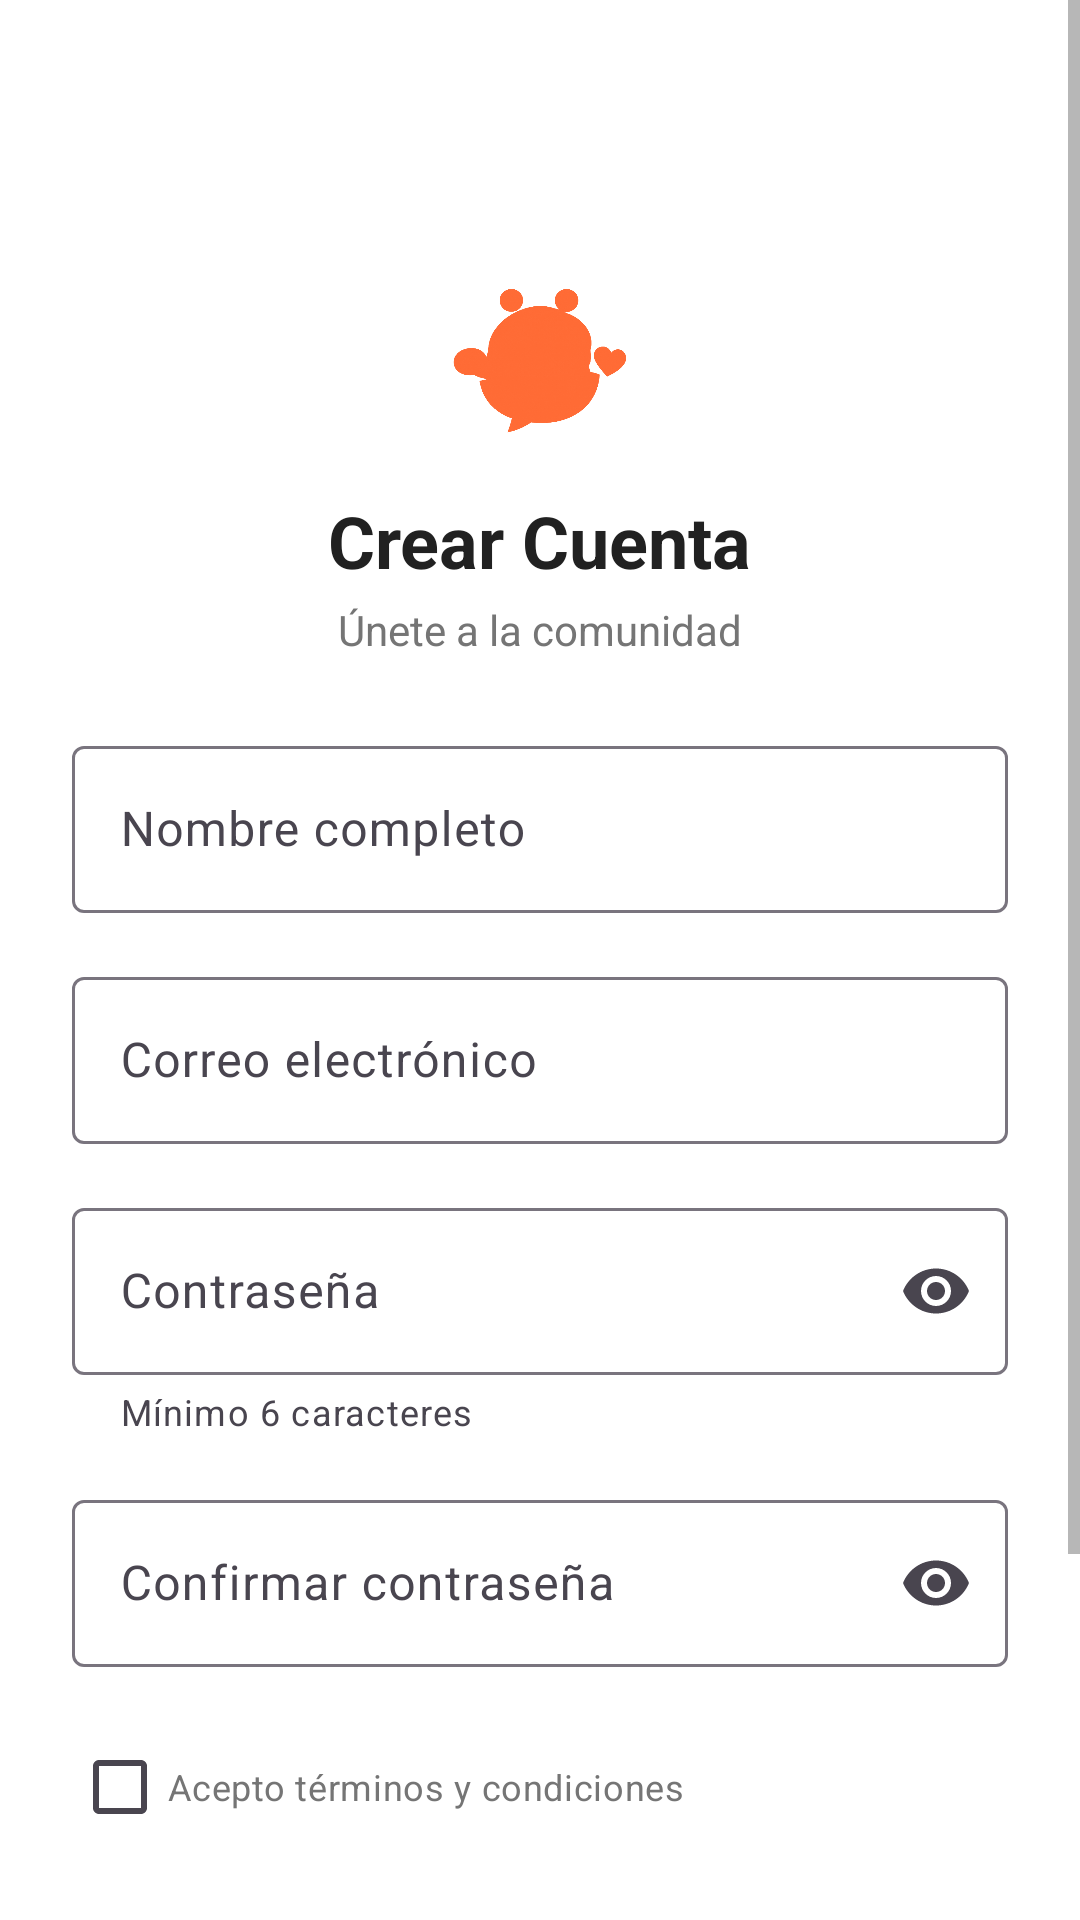

This screen was rendered from an Android layout file. Write that file and the resources it references.
<!-- AndroidManifest.xml: application theme Theme.RecetApp -->
<!-- res/layout/fragment_register.xml -->
<?xml version="1.0" encoding="utf-8"?>
<ScrollView
    xmlns:android="http://schemas.android.com/apk/res/android"
    xmlns:app="http://schemas.android.com/apk/res-auto"
    android:layout_width="match_parent"
    android:layout_height="match_parent"
    android:fillViewport="true"
    android:background="@color/background_app">

    <androidx.constraintlayout.widget.ConstraintLayout
        android:layout_width="match_parent"
        android:layout_height="wrap_content"
        android:padding="24dp">

        <ImageButton
            android:id="@+id/btn_back"
            android:layout_width="48dp"
            android:layout_height="48dp"
            android:background="?attr/selectableItemBackgroundBorderless"
            android:contentDescription="@string/volver"
            app:layout_constraintStart_toStartOf="parent"
            app:layout_constraintTop_toTopOf="parent"
            app:tint="@color/text_primary" />

        <ImageView
            android:id="@+id/iv_logo"
            android:layout_width="64dp"
            android:layout_height="64dp"
            android:layout_marginTop="16dp"
            android:contentDescription="@string/app_logo"
            app:layout_constraintEnd_toEndOf="parent"
            app:layout_constraintStart_toStartOf="parent"
            app:layout_constraintTop_toBottomOf="@id/btn_back"
            app:tint="@color/orange_primary"
            android:src="@drawable/ic_logo_app"/>

        <TextView
            android:id="@+id/tv_crear_cuenta"
            android:layout_width="wrap_content"
            android:layout_height="wrap_content"
            android:layout_marginTop="12dp"
            android:text="@string/crear_cuenta"
            android:textColor="@color/text_primary"
            android:textSize="24sp"
            android:textStyle="bold"
            app:layout_constraintEnd_toEndOf="parent"
            app:layout_constraintStart_toStartOf="parent"
            app:layout_constraintTop_toBottomOf="@id/iv_logo" />

        <TextView
            android:id="@+id/tv_subtitulo"
            android:layout_width="wrap_content"
            android:layout_height="wrap_content"
            android:layout_marginTop="4dp"
            android:text="@string/unete_comunidad"
            android:textColor="@color/text_secondary"
            android:textSize="14sp"
            app:layout_constraintEnd_toEndOf="parent"
            app:layout_constraintStart_toStartOf="parent"
            app:layout_constraintTop_toBottomOf="@id/tv_crear_cuenta" />

        <com.google.android.material.textfield.TextInputLayout
            android:id="@+id/til_nombre"
            style="@style/Widget.Material3.TextInputLayout.OutlinedBox"
            android:layout_width="0dp"
            android:layout_height="wrap_content"
            android:layout_marginTop="24dp"
            android:hint="@string/nombre_completo"
            app:layout_constraintEnd_toEndOf="parent"
            app:layout_constraintStart_toStartOf="parent"
            app:layout_constraintTop_toBottomOf="@id/tv_subtitulo">

            <com.google.android.material.textfield.TextInputEditText
                android:id="@+id/et_nombre"
                android:layout_width="match_parent"
                android:layout_height="wrap_content"
                android:inputType="textPersonName"
                android:textColor="@color/text_primary"
                android:maxLines="1" />

        </com.google.android.material.textfield.TextInputLayout>

        <com.google.android.material.textfield.TextInputLayout
            android:id="@+id/til_email"
            style="@style/Widget.Material3.TextInputLayout.OutlinedBox"
            android:layout_width="0dp"
            android:layout_height="wrap_content"
            android:layout_marginTop="16dp"
            android:hint="@string/correo_electronico"
            app:layout_constraintEnd_toEndOf="parent"
            app:layout_constraintStart_toStartOf="parent"
            app:layout_constraintTop_toBottomOf="@id/til_nombre">

            <com.google.android.material.textfield.TextInputEditText
                android:id="@+id/et_email"
                android:layout_width="match_parent"
                android:layout_height="wrap_content"
                android:inputType="textEmailAddress"
                android:textColor="@color/text_primary"
                android:maxLines="1" />

        </com.google.android.material.textfield.TextInputLayout>

        <com.google.android.material.textfield.TextInputLayout
            android:id="@+id/til_password"
            style="@style/Widget.Material3.TextInputLayout.OutlinedBox"
            android:layout_width="0dp"
            android:layout_height="wrap_content"
            android:layout_marginTop="16dp"
            android:hint="@string/contrasena"
            app:endIconMode="password_toggle"
            app:helperText="@string/minimo_8_caracteres"
            app:layout_constraintEnd_toEndOf="parent"
            app:layout_constraintStart_toStartOf="parent"
            app:layout_constraintTop_toBottomOf="@id/til_email">

            <com.google.android.material.textfield.TextInputEditText
                android:id="@+id/et_password"
                android:layout_width="match_parent"
                android:layout_height="wrap_content"
                android:inputType="textPassword"
                android:textColor="@color/text_primary"
                android:maxLines="1" />

        </com.google.android.material.textfield.TextInputLayout>

        <com.google.android.material.textfield.TextInputLayout
            android:id="@+id/til_confirmar_password"
            style="@style/Widget.Material3.TextInputLayout.OutlinedBox"
            android:layout_width="0dp"
            android:layout_height="wrap_content"
            android:layout_marginTop="16dp"
            android:hint="@string/confirmar_contrasena"
            app:endIconMode="password_toggle"
            app:layout_constraintEnd_toEndOf="parent"
            app:layout_constraintStart_toStartOf="parent"
            app:layout_constraintTop_toBottomOf="@id/til_password">

            <com.google.android.material.textfield.TextInputEditText
                android:id="@+id/et_confirmar_password"
                android:layout_width="match_parent"
                android:layout_height="wrap_content"
                android:inputType="textPassword"
                android:textColor="@color/text_primary"
                android:maxLines="1" />

        </com.google.android.material.textfield.TextInputLayout>

        <CheckBox
            android:id="@+id/cb_terminos"
            android:layout_width="0dp"
            android:layout_height="wrap_content"
            android:layout_marginTop="16dp"
            android:text="@string/acepto_terminos"
            android:textColor="@color/text_secondary"
            android:textSize="12sp"
            app:layout_constraintEnd_toEndOf="parent"
            app:layout_constraintStart_toStartOf="parent"
            app:layout_constraintTop_toBottomOf="@id/til_confirmar_password" />

        <com.google.android.material.button.MaterialButton
            android:id="@+id/btn_registrar"
            android:layout_width="0dp"
            android:layout_height="56dp"
            android:layout_marginTop="24dp"
            android:text="@string/crear_cuenta"
            android:textSize="16sp"
            app:cornerRadius="12dp"
            app:layout_constraintEnd_toEndOf="parent"
            app:layout_constraintStart_toStartOf="parent"
            app:layout_constraintTop_toBottomOf="@id/cb_terminos" />

        <TextView
            android:id="@+id/tv_iniciar_sesion"
            android:layout_width="wrap_content"
            android:layout_height="wrap_content"
            android:layout_marginTop="24dp"
            android:layout_marginBottom="24dp"
            android:text="@string/ya_tienes_cuenta_inicia_sesion"
            android:textAlignment="center"
            android:textColor="@color/text_secondary"
            android:textSize="14sp"
            app:layout_constraintBottom_toBottomOf="parent"
            app:layout_constraintEnd_toEndOf="parent"
            app:layout_constraintStart_toStartOf="parent"
            app:layout_constraintTop_toBottomOf="@id/btn_registrar" />

    </androidx.constraintlayout.widget.ConstraintLayout>

</ScrollView>
<!-- resources referenced by this layout -->
<resources>
  <color name="background_app">#121212</color>
  <color name="orange_primary">#FF6B35</color>
  <color name="text_primary">#212121</color>
  <color name="text_secondary">#757575</color>
  <!-- drawable ic_logo_app: png bitmap (drawable, 256465 bytes) -->
  <string name="acepto_terminos">Acepto términos y condiciones</string>
  <string name="app_logo">Logo</string>
  <string name="confirmar_contrasena">Confirmar contraseña</string>
  <string name="contrasena">Contraseña</string>
  <string name="correo_electronico">Correo electrónico</string>
  <string name="crear_cuenta">Crear Cuenta</string>
  <string name="minimo_8_caracteres">Mínimo 6 caracteres</string>
  <string name="nombre_completo">Nombre completo</string>
  <string name="unete_comunidad">Únete a la comunidad</string>
  <string name="volver">Volver</string>
  <string name="ya_tienes_cuenta_inicia_sesion">¿Ya tienes cuenta? Inicia Sesión</string>
  <style name="Theme.RecetApp" parent="Base.Theme.RecetApp">
          <item name="android:windowBackground">@color/splash_background</item>
          <item name="android:windowSplashScreenBackground" tools:targetApi="31">@color/splash_background</item>
          <item name="android:windowSplashScreenAnimatedIcon" tools:targetApi="31">@drawable/ic_logo_app</item>
          <item name="android:statusBarColor">@color/splash_background</item>
          <item name="android:windowLightStatusBar">true</item>
      </style>
  <style name="Base.Theme.RecetApp" parent="Theme.Material3.Light.NoActionBar">
          <item name="colorPrimary">@color/orange_primary</item>
          <item name="colorPrimaryVariant">@color/orange_primary_dark</item>
          <item name="colorOnPrimary">@color/white</item>
          <item name="colorSecondary">@color/red_accent</item>
          <item name="colorSecondaryVariant">@color/red_accent</item>
          <item name="colorOnSecondary">@color/white</item>
  
          <item name="android:colorBackground">@color/background_app</item>
          <item name="colorSurface">@color/surface_color</item>
  
          <item name="android:textColorPrimary">@color/text_primary</item>
          <item name="android:textColorSecondary">@color/text_secondary</item>
  
          <item name="android:statusBarColor">@color/background_app</item>
          <item name="android:windowLightStatusBar">true</item>
      </style>
  <color name="splash_background">#121212</color>
  <color name="orange_primary_dark">#E55A2B</color>
  <color name="white">#FFFFFF</color>
  <color name="red_accent">#DC143C</color>
  <color name="surface_color">#1E1E1E</color>
</resources>
